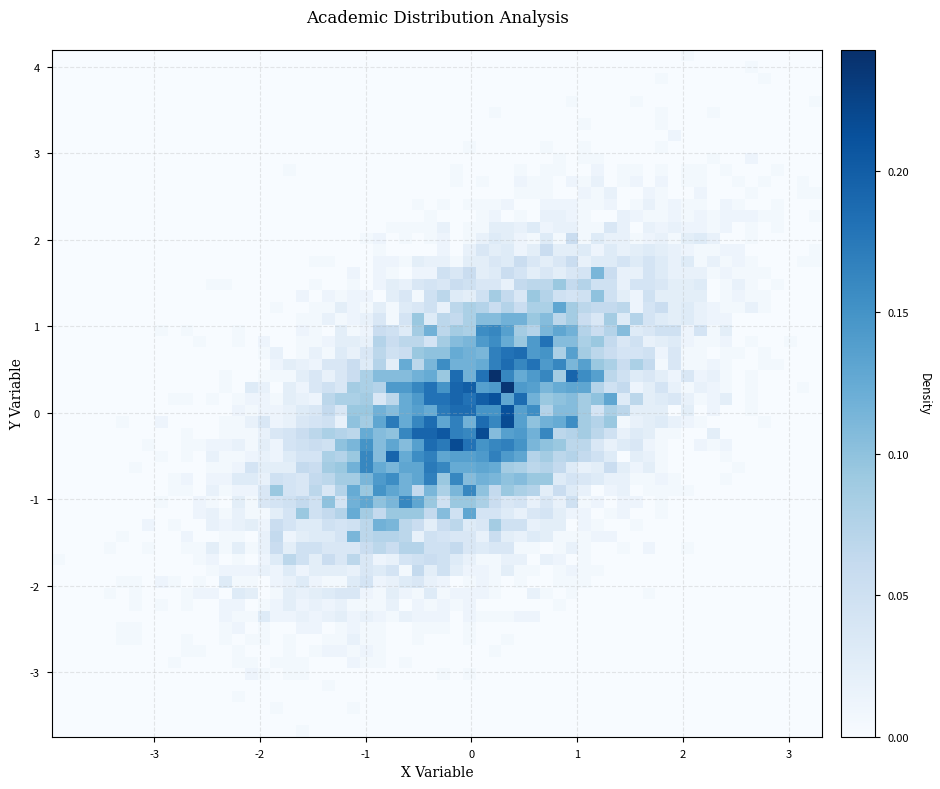
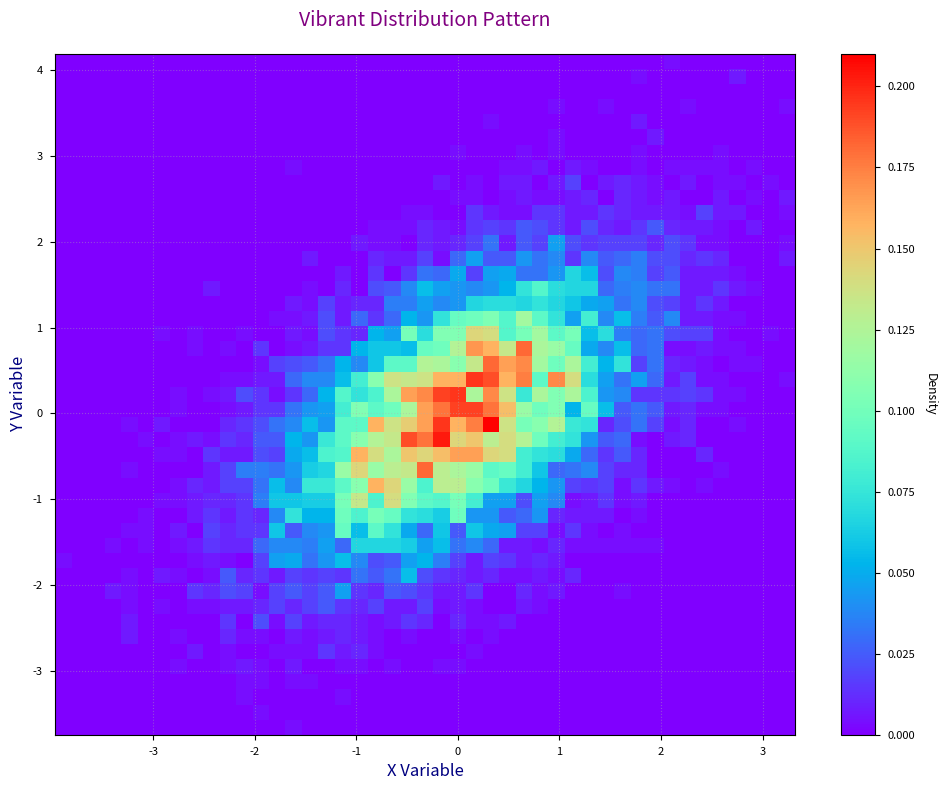
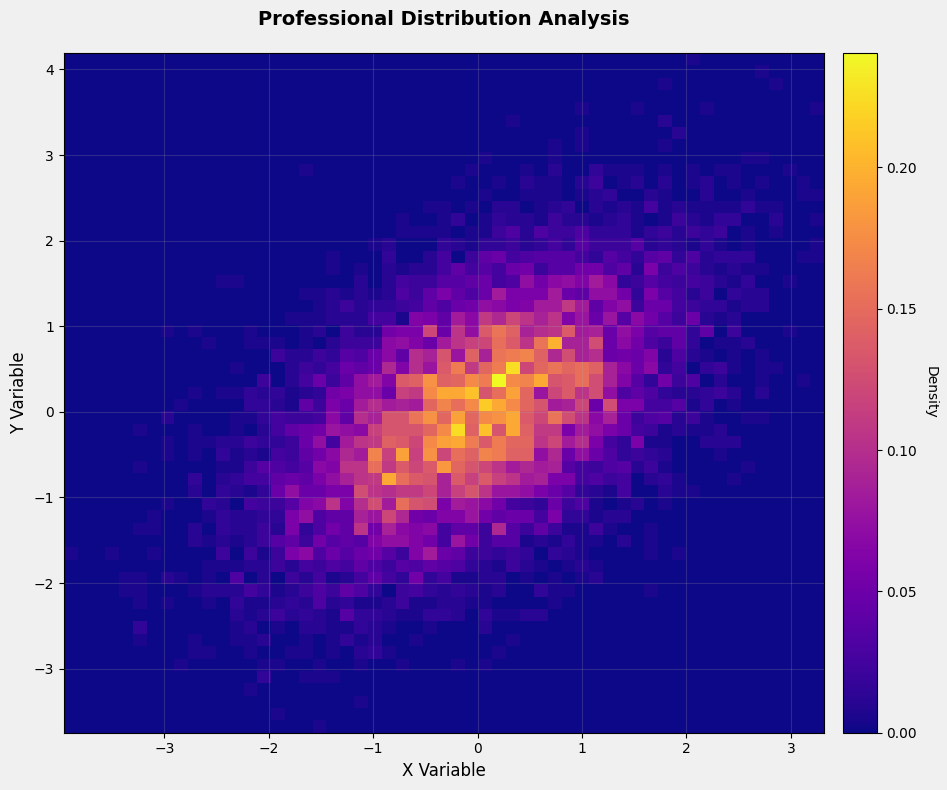

Source code (Python) for these figures, in order:
import numpy as np
import pandas as pd
import matplotlib.pyplot as plt
import seaborn as sns

def preprocess(n_points=10000):
    # Generate correlated normal data
    np.random.seed(42)
    mean = [0, 0]
    cov = [[1, 0.5], [0.5, 1]]
    x, y = np.random.multivariate_normal(mean, cov, n_points).T
    
    # Create DataFrame
    data = pd.DataFrame({
        'x': x,
        'y': y
    })
    
    # Save to CSV
    data.to_csv('二维直方热力图.csv', index=False)
    return data

def plot(data):
    # Set style
    plt.style.use('seaborn-v0_8')
    
    # Create figure
    plt.figure(figsize=(10, 8))
    
    # Create 2D histogram
    hist = plt.hist2d(data['x'], data['y'], 
                     bins=50,
                     cmap='viridis',
                     density=True)
    
    # Add colorbar
    plt.colorbar(hist[3], label='Density')
    
    # Customize plot
    plt.title('2D Histogram Heatmap of Bivariate Normal Distribution', 
             pad=20, fontsize=12)
    plt.xlabel('X Variable', fontsize=10)
    plt.ylabel('Y Variable', fontsize=10)
    
    # Add grid
    plt.grid(True, alpha=0.3)
    
    # Adjust layout
    plt.tight_layout()
    
    # Save plot
    plt.savefig('二维直方热力图.png', dpi=300, bbox_inches='tight')
    plt.close()


def plot_1(data):
    # 现代简约风格
    plt.style.use('seaborn-v0_8-white')
    plt.figure(figsize=(10, 8))
    
    hist = plt.hist2d(data['x'], data['y'], 
                     bins=40,
                     cmap='YlOrRd',
                     density=True)
    
    cbar = plt.colorbar(hist[3])
    cbar.set_label('Density', rotation=270, labelpad=15)
    
    plt.title('Minimalist Distribution View', 
             pad=20, fontsize=14, fontweight='bold')
    plt.xlabel('X Variable', fontsize=12)
    plt.ylabel('Y Variable', fontsize=12)
    
    plt.grid(False)
    plt.tight_layout()
    plt.savefig('二维直方热力图_style_1.png', dpi=300, bbox_inches='tight')
    plt.close()

def plot_2(data):
    # 商务深色风格
    plt.style.use('dark_background')
    plt.figure(figsize=(10, 8))
    
    hist = plt.hist2d(data['x'], data['y'], 
                     bins=50,
                     cmap='magma',
                     density=True)
    
    cbar = plt.colorbar(hist[3])
    cbar.set_label('Density', color='white')
    
    plt.title('Business Analytics View', 
             color='white', pad=20, fontsize=14)
    plt.xlabel('X Variable', color='white', fontsize=12)
    plt.ylabel('Y Variable', color='white', fontsize=12)
    
    plt.grid(True, alpha=0.2)
    plt.tight_layout()
    plt.savefig('二维直方热力图_style_2.png', dpi=300, bbox_inches='tight')
    plt.close()

def plot_3(data):
    # 学术风格
    plt.style.use('seaborn-v0_8-paper')
    plt.figure(figsize=(10, 8))
    
    hist = plt.hist2d(data['x'], data['y'], 
                     bins=60,
                     cmap='Blues',
                     density=True)
    
    cbar = plt.colorbar(hist[3], location='right', pad=0.02)
    cbar.set_label('Density', rotation=270, labelpad=15)
    
    plt.title('Academic Distribution Analysis', 
             pad=20, fontsize=12, fontfamily='serif')
    plt.xlabel('X Variable', fontsize=10, fontfamily='serif')
    plt.ylabel('Y Variable', fontsize=10, fontfamily='serif')
    
    plt.grid(True, linestyle='--', alpha=0.3)
    plt.tight_layout()
    plt.savefig('二维直方热力图_style_3.png', dpi=300, bbox_inches='tight')
    plt.close()

def plot_4(data):
    # 活泼色彩风格
    plt.style.use('seaborn-v0_8-bright')
    plt.figure(figsize=(10, 8))
    
    hist = plt.hist2d(data['x'], data['y'], 
                     bins=45,
                     cmap='rainbow',
                     density=True)
    
    cbar = plt.colorbar(hist[3])
    cbar.set_label('Density', rotation=270, labelpad=15)
    
    plt.title('Vibrant Distribution Pattern', 
             pad=20, fontsize=14, color='purple')
    plt.xlabel('X Variable', fontsize=12, color='navy')
    plt.ylabel('Y Variable', fontsize=12, color='navy')
    
    plt.grid(True, linestyle=':', alpha=0.4)
    plt.tight_layout()
    plt.savefig('二维直方热力图_style_4.png', dpi=300, bbox_inches='tight')
    plt.close()

def plot_5(data):
    # 专业分析风格
    plt.style.use('default')
    plt.figure(figsize=(10, 8), facecolor='#f0f0f0')
    
    hist = plt.hist2d(data['x'], data['y'], 
                     bins=55,
                     cmap='plasma',
                     density=True)
    
    cbar = plt.colorbar(hist[3], pad=0.02)
    cbar.set_label('Density', rotation=270, labelpad=15)
    
    plt.title('Professional Distribution Analysis', 
             pad=20, fontsize=14, fontweight='bold')
    plt.xlabel('X Variable', fontsize=12)
    plt.ylabel('Y Variable', fontsize=12)
    
    plt.grid(True, linestyle='-', alpha=0.2)
    ax = plt.gca()
    ax.set_facecolor('white')
    plt.tight_layout()
    plt.savefig('二维直方热力图_style_5.png', dpi=300, bbox_inches='tight')
    plt.close()

data = preprocess()
# plot(data)
# plot_1(data)
# plot_2(data)
plot_3(data)
plot_4(data)
plot_5(data)
